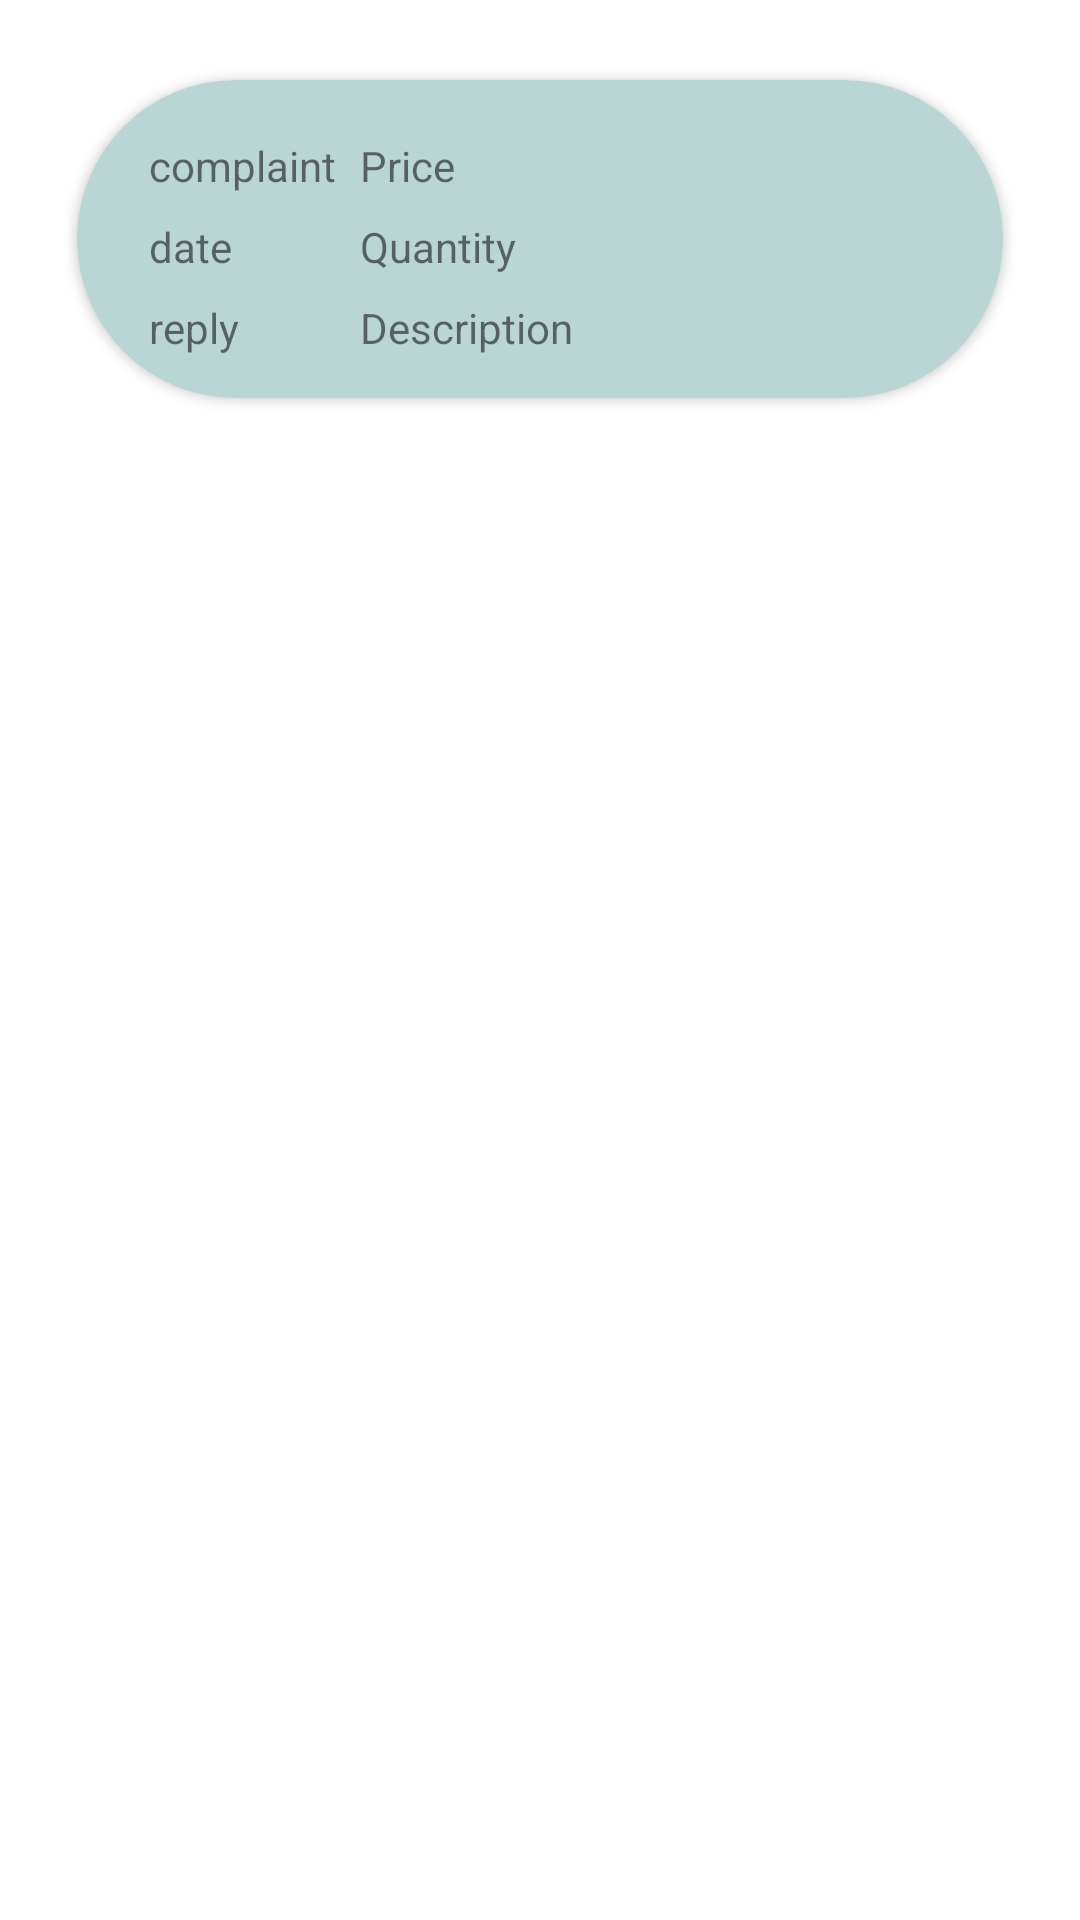

The Android layout XML behind this screen, and the referenced resources:
<!-- AndroidManifest.xml: application theme Theme.Outfit_Android -->
<!-- res/layout/activity_custom_send_complaint.xml -->
<?xml version="1.0" encoding="utf-8"?>
<LinearLayout  xmlns:android="http://schemas.android.com/apk/res/android"
    xmlns:app="http://schemas.android.com/apk/res-auto"
    android:layout_width="match_parent"

    android:layout_height="match_parent"
    android:orientation="vertical" >


    
    
    
    
    
    

    <androidx.cardview.widget.CardView
        android:layout_width="match_parent"
        android:layout_height="wrap_content"
        app:cardBackgroundColor="#BAD6D4"
        app:cardCornerRadius="80dp"
        app:cardPreventCornerOverlap="true"
        app:cardUseCompatPadding="true">

        <LinearLayout
            android:layout_width="match_parent"
            android:layout_height="wrap_content"
            android:dividerPadding="10dp"
            android:orientation="horizontal"
            android:padding="10dp"

            >

            
            
            
            
            
            


            <LinearLayout
                android:layout_width="match_parent"
                android:layout_height="wrap_content"
                android:layout_marginStart="10dp"
                android:orientation="vertical">

                <GridLayout
                    android:layout_width="match_parent"
                    android:layout_height="wrap_content"
                    android:layout_marginTop="5dp"
                    android:columnCount="2"
                    android:rowCount="2"
                    android:useDefaultMargins="true">

                    <TextView
                        android:id="@+id/textView34"
                        android:layout_width="wrap_content"
                        android:layout_height="wrap_content"
                        android:text="complaint" />

                    <TextView
                        android:id="@+id/tvhall"
                        android:layout_width="150dp"
                        android:layout_height="wrap_content"
                        android:text="Price" />

                    <TextView
                        android:id="@+id/textView36"
                        android:layout_width="wrap_content"
                        android:layout_height="wrap_content"
                        android:text="date" />

                    <TextView
                        android:id="@+id/tvbathroom"
                        android:layout_width="150dp"
                        android:layout_height="wrap_content"
                        android:text="Quantity" />

                    <TextView
                        android:id="@+id/textView37"
                        android:layout_width="wrap_content"
                        android:layout_height="wrap_content"
                        android:text="reply" />

                    <TextView
                        android:id="@+id/tvbalcony"
                        android:layout_width="150dp"
                        android:layout_height="wrap_content"
                        android:text="Description" />

                    
                    
                    
                    
                    

                    
                    
                    
                    
                    

                </GridLayout>


            </LinearLayout>
        </LinearLayout>
    </androidx.cardview.widget.CardView>

    

</LinearLayout>
<!-- resources referenced by this layout -->
<resources>
  <style name="Theme.Outfit_Android" parent="Theme.MaterialComponents.DayNight.DarkActionBar">
          
          <item name="colorPrimary">@color/purple_500</item>
          <item name="colorPrimaryVariant">@color/purple_700</item>
          <item name="colorOnPrimary">@color/white</item>
          
          <item name="colorSecondary">@color/teal_200</item>
          <item name="colorSecondaryVariant">@color/teal_700</item>
          <item name="colorOnSecondary">@color/black</item>
          
          <item name="android:statusBarColor" tools:targetApi="l">?attr/colorPrimaryVariant</item>
          
      </style>
  <color name="purple_500">#FF6200EE</color>
  <color name="purple_700">#FF3700B3</color>
  <color name="white">#FFFFFFFF</color>
  <color name="teal_200">#FF03DAC5</color>
  <color name="teal_700">#FF018786</color>
  <color name="black">#FF000000</color>
</resources>
